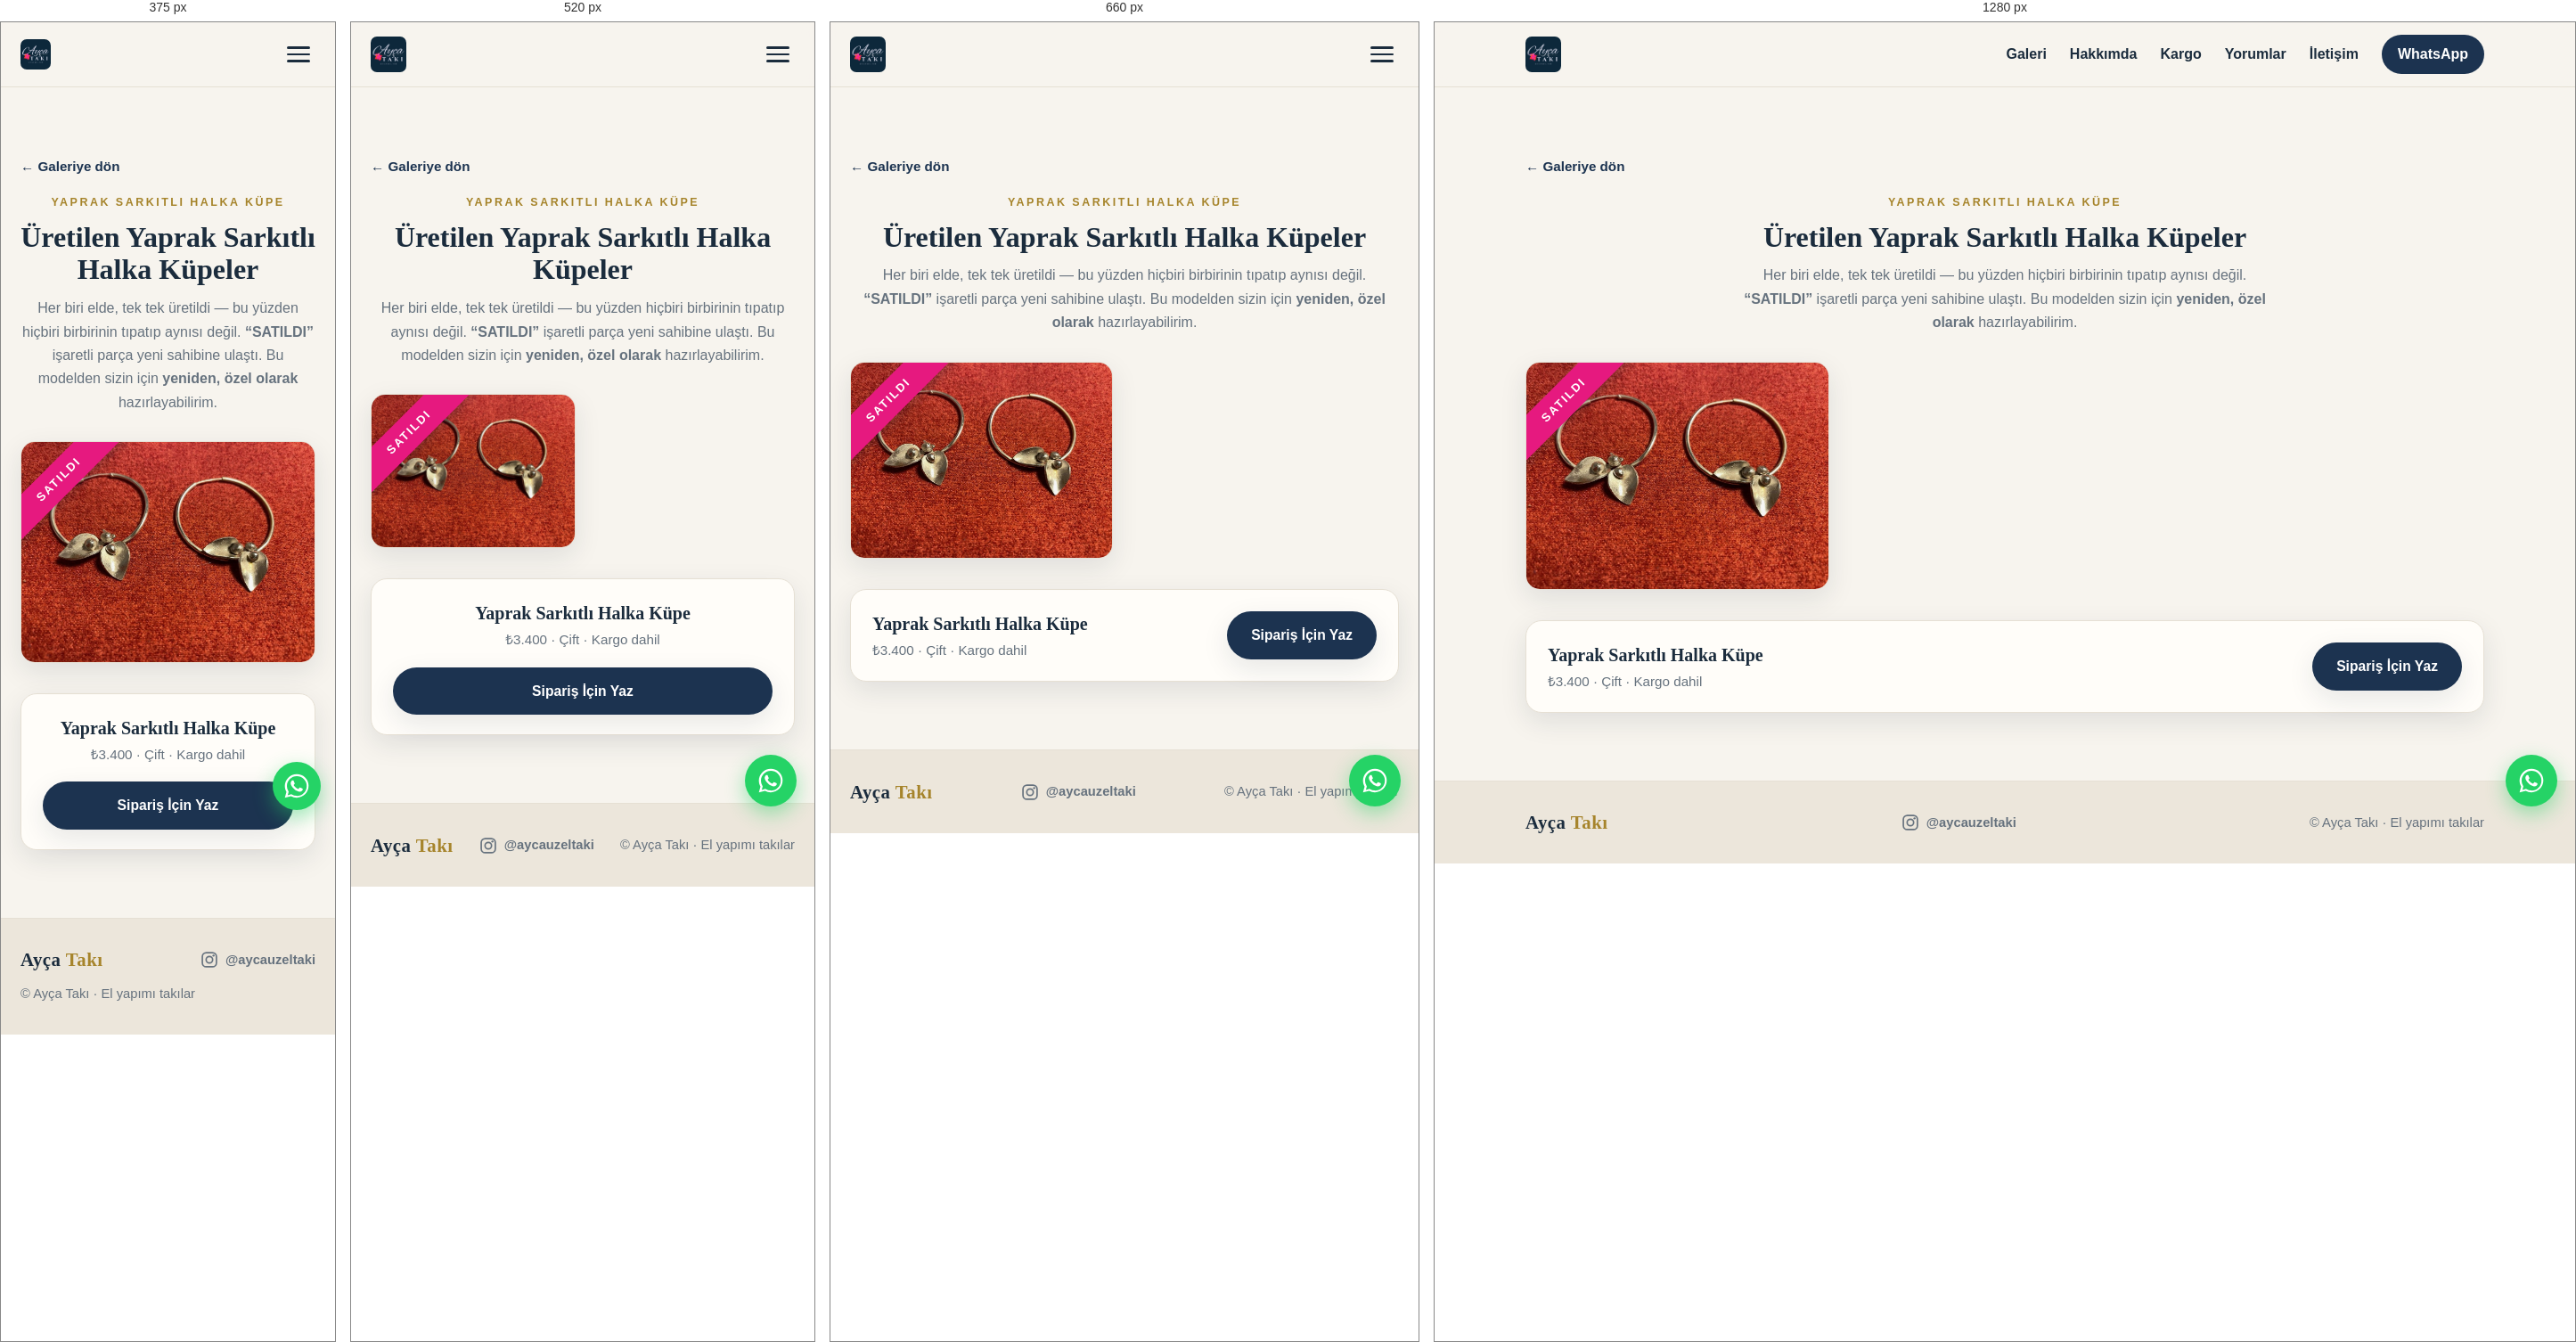
Rendered at 375 px, 520 px, 660 px and 1280 px, left to right.

<!-- file: yaprak-sarkitli-halka-kupe.html -->
<!DOCTYPE html>
<html lang="tr">
<head>
  <meta charset="UTF-8" />
  <meta name="viewport" content="width=device-width, initial-scale=1.0" />

  <!-- Google tag (gtag.js) -->
  <script async src="https://www.googletagmanager.com/gtag/js?id=G-SFTHZCCJCP"></script>
  <script>
    window.dataLayer = window.dataLayer || [];
    function gtag(){dataLayer.push(arguments);}
    gtag('js', new Date());
    gtag('config', 'G-SFTHZCCJCP');
  </script>

  <title>Yaprak Sarkıtlı Halka Küpe — Üretilenler · Ayça Takı</title>
  <meta name="description" content="Ayça Takı Yaprak Sarkıtlı Halka Küpe — elde tek tek üretilen parçalar. Üretilenler ve sipariş." />
  <link rel="canonical" href="https://aycataki.com/urun/yaprak-sarkitli-halka-kupe" />

  <!-- Favicon -->
  <link rel="icon" href="../favicon.svg" type="image/svg+xml" />
  <link rel="apple-touch-icon" href="../favicon.svg" />

  <!-- Open Graph -->
  <meta property="og:type" content="product" />
  <meta property="og:site_name" content="Ayça Takı" />
  <meta property="og:locale" content="tr_TR" />
  <meta property="og:url" content="https://aycataki.com/urun/yaprak-sarkitli-halka-kupe" />
  <meta property="og:title" content="Yaprak Sarkıtlı Halka Küpe — Ayça Takı" />
  <meta property="og:description" content="Elde tek tek üretilen Yaprak Sarkıtlı Halka Küpe. Kargo dahil." />
  <meta property="og:image" content="https://aycataki.com/images/halka-sat1.jpg" />

  <!-- Google Fonts -->
  <link rel="preconnect" href="https://fonts.googleapis.com" />
  <link rel="preconnect" href="https://fonts.gstatic.com" crossorigin />
  <link href="https://fonts.googleapis.com/css2?family=Nunito:wght@400;600;700&family=Playfair+Display:wght@500;600;700&display=swap" rel="stylesheet" />

  <link rel="stylesheet" href="../css/style.css" />
</head>
<body>

  <!-- ===== Header / Navbar ===== -->
  <header class="site-header" id="top">
    <div class="container nav-inner">
      <a href="../index.html" class="brand"><img src="../images/logo.jpg" alt="Ayça Takı" class="brand-logo" /></a>

      <button class="nav-toggle" id="navToggle" aria-label="Menüyü aç/kapat" aria-expanded="false">
        <span></span><span></span><span></span>
      </button>

      <nav class="nav-menu" id="navMenu">
        <a href="../index.html#galeri">Galeri</a>
        <a href="../index.html#hakkimda">Hakkımda</a>
        <a href="../index.html#kargo">Kargo</a>
        <a href="../index.html#yorumlar">Yorumlar</a>
        <a href="../index.html#iletisim">İletişim</a>
        <a href="../index.html#iletisim" class="nav-cta" data-wa data-wa-loc="nav" data-wa-msg="Merhaba! Yaprak Sarkıtlı Halka Küpe hakkında bilgi almak istiyorum.">WhatsApp</a>
      </nav>
    </div>
  </header>

  <!-- ===== Ürün detay ===== -->
  <main class="section" id="detay">
    <div class="container">
      <a class="pd-back" href="../index.html#galeri">← Galeriye dön</a>

      <header class="section-head pd-head">
        <p class="section-eyebrow">Yaprak Sarkıtlı Halka Küpe</p>
        <h1>Üretilen Yaprak Sarkıtlı Halka Küpeler</h1>
        <p class="section-sub">
          Her biri elde, tek tek üretildi — bu yüzden hiçbiri birbirinin tıpatıp aynısı değil.
          <strong>“SATILDI”</strong> işaretli parça yeni sahibine ulaştı.
          Bu modelden sizin için <strong>yeniden, özel olarak</strong> hazırlayabilirim.
        </p>
      </header>

      <div class="pd-grid">
        <figure class="pd-piece sold">
          <span class="pd-ribbon">SATILDI</span>
          <img src="../images/halka-sat1.jpg" alt="Satılan Yaprak Sarkıtlı Halka Küpe" loading="lazy" />
        </figure>
      </div>

      <div class="pd-cta">
        <div class="pd-cta-info">
          <strong>Yaprak Sarkıtlı Halka Küpe</strong>
          <span>₺3.400 · Çift · Kargo dahil</span>
        </div>
        <a class="btn btn-primary" data-wa data-wa-loc="product_halka"
           data-wa-msg="Merhaba! Yaprak Sarkıtlı Halka Küpe (₺3.400) ile ilgileniyorum. Bu modelden sipariş verebilir miyim?">
          Sipariş İçin Yaz
        </a>
      </div>
    </div>
  </main>

  <!-- ===== Footer ===== -->
  <footer class="site-footer">
    <div class="container footer-inner">
      <span class="brand">Ayça <span>Takı</span></span>
      <a class="footer-ig" href="https://instagram.com/aycauzeltaki" target="_blank" rel="noopener" aria-label="Instagram'da @aycauzeltaki — yeni sekmede açılır">
        <svg class="ig-ico" viewBox="0 0 24 24" aria-hidden="true"><rect x="2.5" y="2.5" width="19" height="19" rx="5.4" fill="none" stroke="currentColor" stroke-width="2"/><circle cx="12" cy="12" r="4.4" fill="none" stroke="currentColor" stroke-width="2"/><circle cx="17.6" cy="6.4" r="1.4" fill="currentColor"/></svg>
        <span>@aycauzeltaki</span>
      </a>
      <p>© <span id="year"></span> Ayça Takı · El yapımı takılar</p>
    </div>
  </footer>

  <!-- Yüzen WhatsApp butonu -->
  <a class="wa-fab" data-wa data-wa-loc="fab" data-wa-msg="Merhaba! Yaprak Sarkıtlı Halka Küpe hakkında bilgi almak istiyorum." aria-label="WhatsApp'tan yazın">
    <svg viewBox="0 0 32 32" fill="currentColor" aria-hidden="true"><path d="M16.004 2.667c-7.36 0-13.33 5.97-13.33 13.33 0 2.35.615 4.646 1.784 6.67L2.667 29.333l6.86-1.79a13.27 13.27 0 006.477 1.65h.005c7.36 0 13.33-5.97 13.33-13.33 0-3.563-1.387-6.913-3.906-9.432a13.24 13.24 0 00-9.43-3.764zm0 24.44h-.004a11.06 11.06 0 01-5.638-1.544l-.404-.24-4.07 1.063 1.084-3.965-.263-.407a11.06 11.06 0 01-1.695-5.877c0-6.116 4.98-11.096 11.1-11.096 2.964 0 5.75 1.155 7.846 3.253a11.02 11.02 0 013.25 7.847c0 6.117-4.98 11.096-11.096 11.096zm6.084-8.31c-.334-.167-1.972-.973-2.278-1.084-.306-.11-.528-.167-.75.167-.222.333-.86 1.083-1.055 1.305-.194.222-.389.25-.722.083-.334-.167-1.408-.519-2.681-1.655-.991-.884-1.66-1.977-1.855-2.31-.194-.334-.02-.514.146-.68.15-.15.334-.389.5-.583.167-.195.222-.334.334-.556.11-.222.055-.417-.028-.583-.083-.167-.75-1.807-1.027-2.474-.27-.649-.545-.561-.75-.572l-.639-.011c-.222 0-.583.083-.889.417-.306.333-1.166 1.14-1.166 2.78 0 1.639 1.194 3.223 1.36 3.445.167.222 2.35 3.59 5.694 5.034.796.344 1.417.55 1.9.703.798.254 1.525.218 2.099.132.64-.096 1.972-.806 2.25-1.584.277-.778.277-1.445.194-1.584-.083-.139-.306-.222-.639-.389z"/></svg>
  </a>

  <script src="../js/main.js"></script>
</body>
</html>


/* @media block from style.css */
@media (max-width: 480px) { .brand-logo { height: 34px; } }

/* @media block from style.css */
@media (max-width: 760px) {
  .hero-inner { flex-direction: column-reverse; gap: 2cm; align-items: flex-start; }
  .hero-brand img { width: 180px; border-radius: 12px; }
}

/* @media block from style.css */
@media (max-width: 480px) { .wa-fab { right: 16px; bottom: 16px; width: 54px; height: 54px; } }

/* @media block from style.css */
@media (max-width: 760px) {
  .nav-toggle { display: flex; }
  .nav-menu {
    position: absolute;
    top: 72px;
    left: 0;
    right: 0;
    background: var(--bg);
    border-bottom: 1px solid var(--line);
    flex-direction: column;
    align-items: stretch;
    gap: 0;
    padding: 8px 22px 18px;
    transform: translateY(-12px);
    opacity: 0;
    pointer-events: none;
    transition: opacity 0.2s ease, transform 0.2s ease;
  }
  .nav-menu.open { opacity: 1; transform: translateY(0); pointer-events: auto; }
  .nav-menu a { padding: 13px 0; border-bottom: 1px solid var(--line); }
  .nav-cta { text-align: center; margin-top: 10px; border-bottom: 0 !important; }

  .about-inner { grid-template-columns: 1fr; gap: 30px; }
  .about-media { order: -1; }
}

/* @media block from style.css */
@media (max-width: 560px) {
  .pd-grid { grid-template-columns: repeat(auto-fill, minmax(160px, 1fr)); gap: 16px; }
  .pd-cta { flex-direction: column; align-items: stretch; text-align: center; }
  .pd-cta .btn { width: 100%; }
}